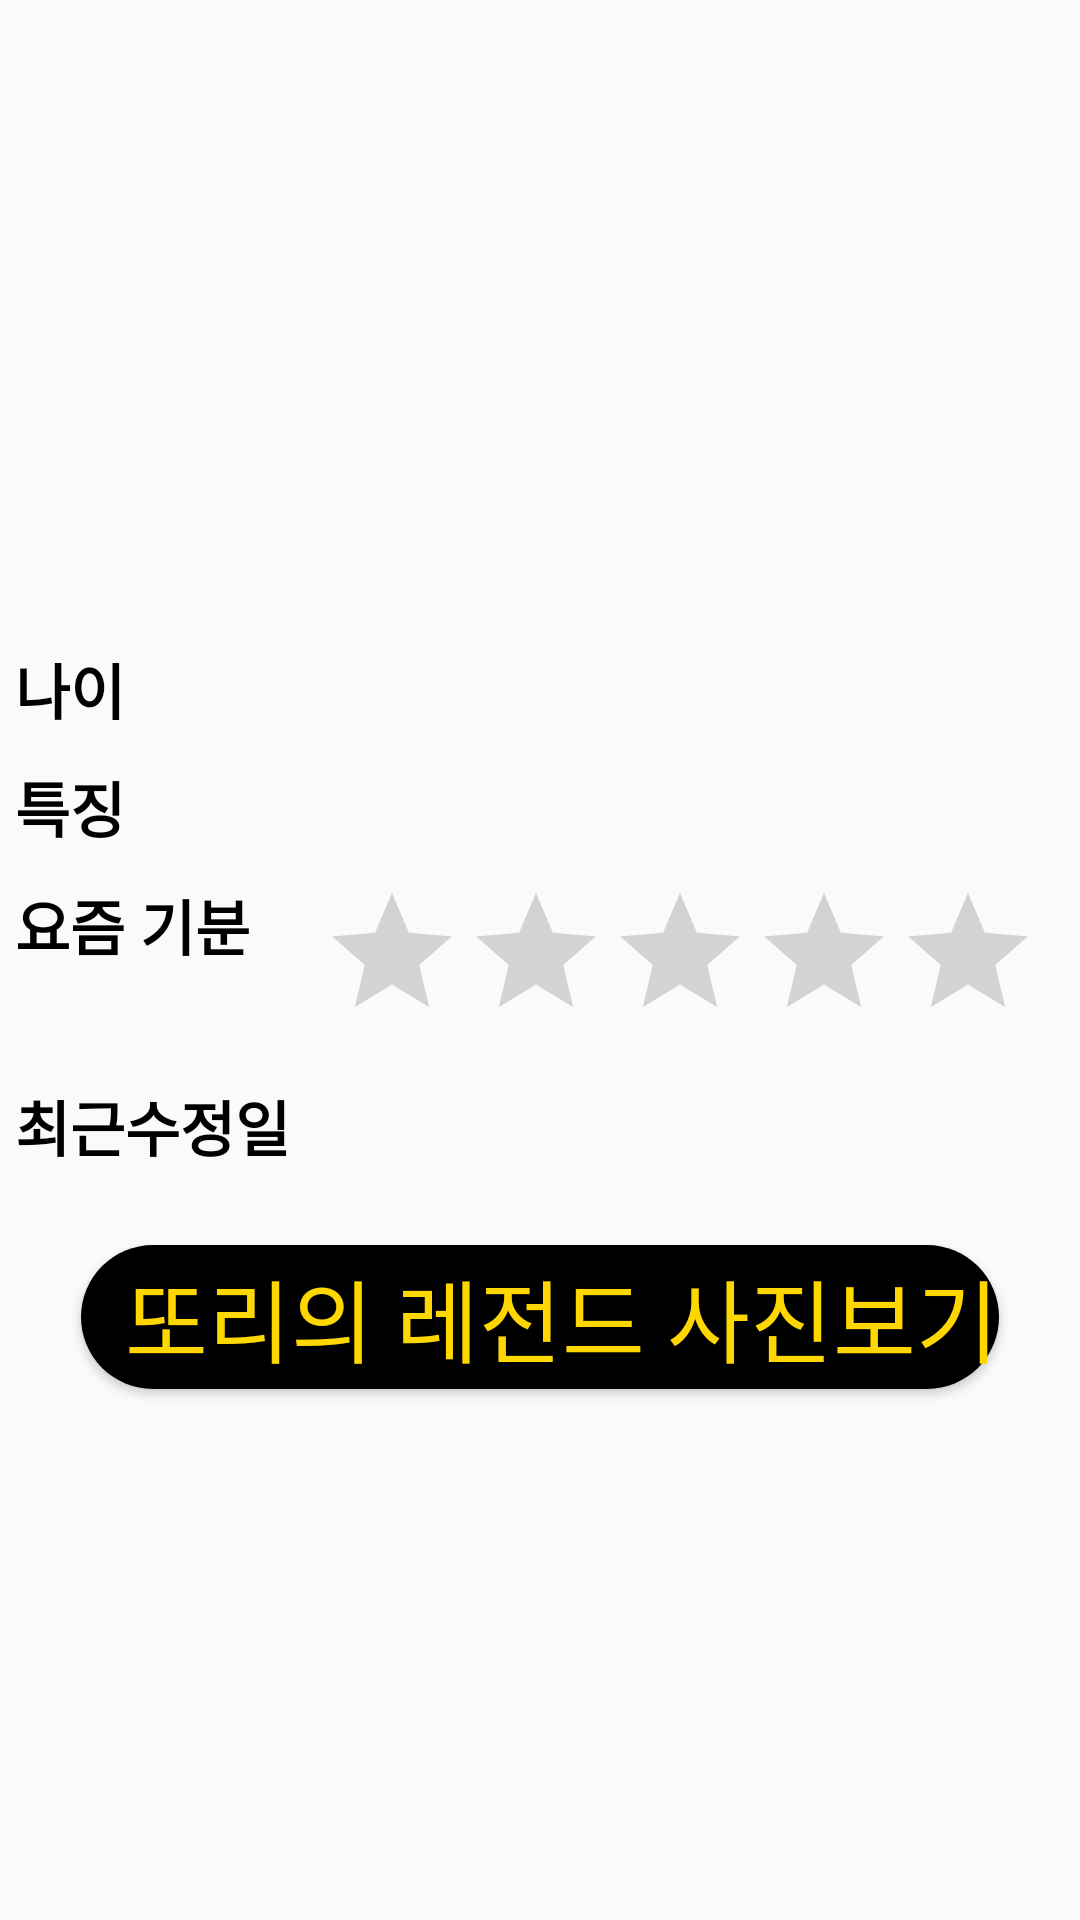

Write the Android layout XML for this screen, with the resource values it uses.
<!-- AndroidManifest.xml: application theme AppTheme -->
<!-- res/layout/activity_main.xml -->
<?xml version="1.0" encoding="utf-8"?>
<LinearLayout xmlns:android="http://schemas.android.com/apk/res/android"
    xmlns:app="http://schemas.android.com/apk/res-auto"
    xmlns:tools="http://schemas.android.com/tools"
    android:layout_width="match_parent"
    android:layout_height="match_parent"
    android:orientation="vertical"
    android:layout_margin="20dp"
    tools:context=".MainActivity">

    <ImageView
        android:id="@+id/image"
        android:layout_width="wrap_content"
        android:layout_height="200dp"
        android:layout_margin="5dp"
        app:srcCompat="@drawable/d1"
        android:background="@android:color/white"/>
<GridLayout
    android:layout_width="wrap_content"
    android:layout_height="wrap_content"
    android:columnCount="2">
    <TextView
        android:layout_width="wrap_content"
        android:layout_height="wrap_content"
        android:layout_margin="5dp"
        android:textSize="20dp"
        android:textStyle="bold"
        android:textColor="#000000"
        android:text="나이" />
    <TextView
        android:id="@+id/age"
        android:layout_width="wrap_content"
        android:layout_height="wrap_content"
        android:layout_margin="5dp"
        android:textColor="#000000"
        android:textSize="20dp"
        />
    <TextView
        android:layout_width="wrap_content"
        android:layout_height="wrap_content"
        android:layout_margin="5dp"
        android:textStyle="bold"
        android:textColor="#000000"
        android:textSize="20dp"
        android:text="특징" />
    <TextView
        android:id="@+id/characteristic"
        android:layout_width="wrap_content"
        android:layout_height="wrap_content"
        android:layout_margin="5dp"
        android:textColor="#000000"
        android:textSize="20dp"
         />
    <TextView
        android:layout_width="wrap_content"
        android:layout_height="wrap_content"
        android:layout_margin="5dp"
        android:textStyle="bold"
        android:textColor="#000000"
        android:textSize="20dp"
        android:text="요즘 기분" />
    <RatingBar
        android:id="@+id/feeling"
        android:layout_width="wrap_content"
        android:layout_height="wrap_content"
        android:layout_margin="5dp"
        android:numStars="5"
        android:isIndicator="true"
        android:textSize="20dp" />
    <TextView
        android:layout_width="wrap_content"
        android:layout_height="wrap_content"
        android:layout_margin="5dp"
        android:textStyle="bold"
        android:textColor="#000000"
        android:textSize="20dp"
        android:text="최근수정일" />

    <TextView
        android:id="@+id/date"
        android:layout_gravity="right"
        android:layout_width="wrap_content"
        android:layout_height="wrap_content"
        android:layout_margin="5dp"
        android:textColor="#000000"
        android:textSize="20dp"
        android:text="" />
</GridLayout>
    <Button
        android:id="@+id/legend"
        android:layout_gravity="center"
        android:layout_width="wrap_content"
        android:layout_height="wrap_content"
        android:layout_margin="20dp"
        android:textSize="30dp"
        android:text="  또리의 레전드 사진보기"
        android:textColor="#FFD700"
        android:background="@drawable/button"/>
</LinearLayout>
<!-- resources referenced by this layout -->
<resources>
  <!-- drawable button (drawable) -->
  <?xml version="1.0" encoding="utf-8"?>
  <selector xmlns:android="http://schemas.android.com/apk/res/android">
      <item>
          <shape android:shape="rectangle">
              <corners android:radius="25dp"></corners>
              <solid android:color="#000000"></solid>
          </shape>
      </item>
  </selector>
  <style name="AppTheme" parent="Theme.AppCompat.Light.DarkActionBar">
          
          <item name="colorPrimary">#FFD700</item>
          <item name="colorPrimaryDark">#000000</item>
          <item name="colorAccent">@color/colorAccent</item>
      </style>
  <!-- not gathered from this repository: default colours our renderer supplied (Android Studio template values) -->
  <color name="colorAccent">#FF03DAC5</color>
</resources>
